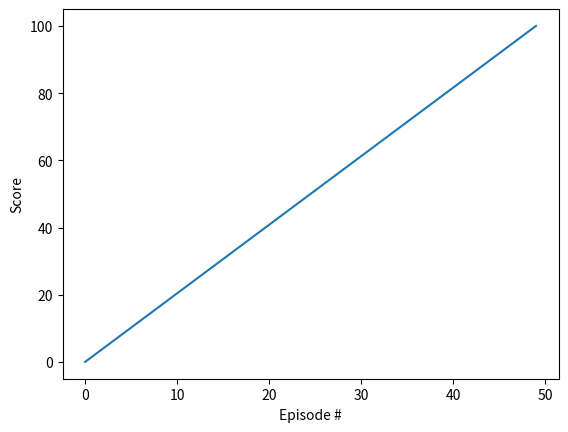

Source code (Python):
import numpy as np
import math
import matplotlib.pyplot as plt

def plot(name,scores,interval = 1):
    # rolling_mean = [np.mean(scores[(slice_*interval):(slice_+1)*interval]) for slice_ in range(math.ceil(len(scores)/interval))]
    # x_axis = np.arange(len(rolling_mean)) * interval
    # plt.plot(x_axis, rolling_mean)
    plt.plot(scores)
    plt.ylabel('Score')
    plt.xlabel('Episode #')
    # plt.show()
    plt.savefig(str(name) +'_performance.png',bbox_inches='tight')

if __name__ == "__main__":
    x = np.linspace(0,100,50)
    plot('test',x)